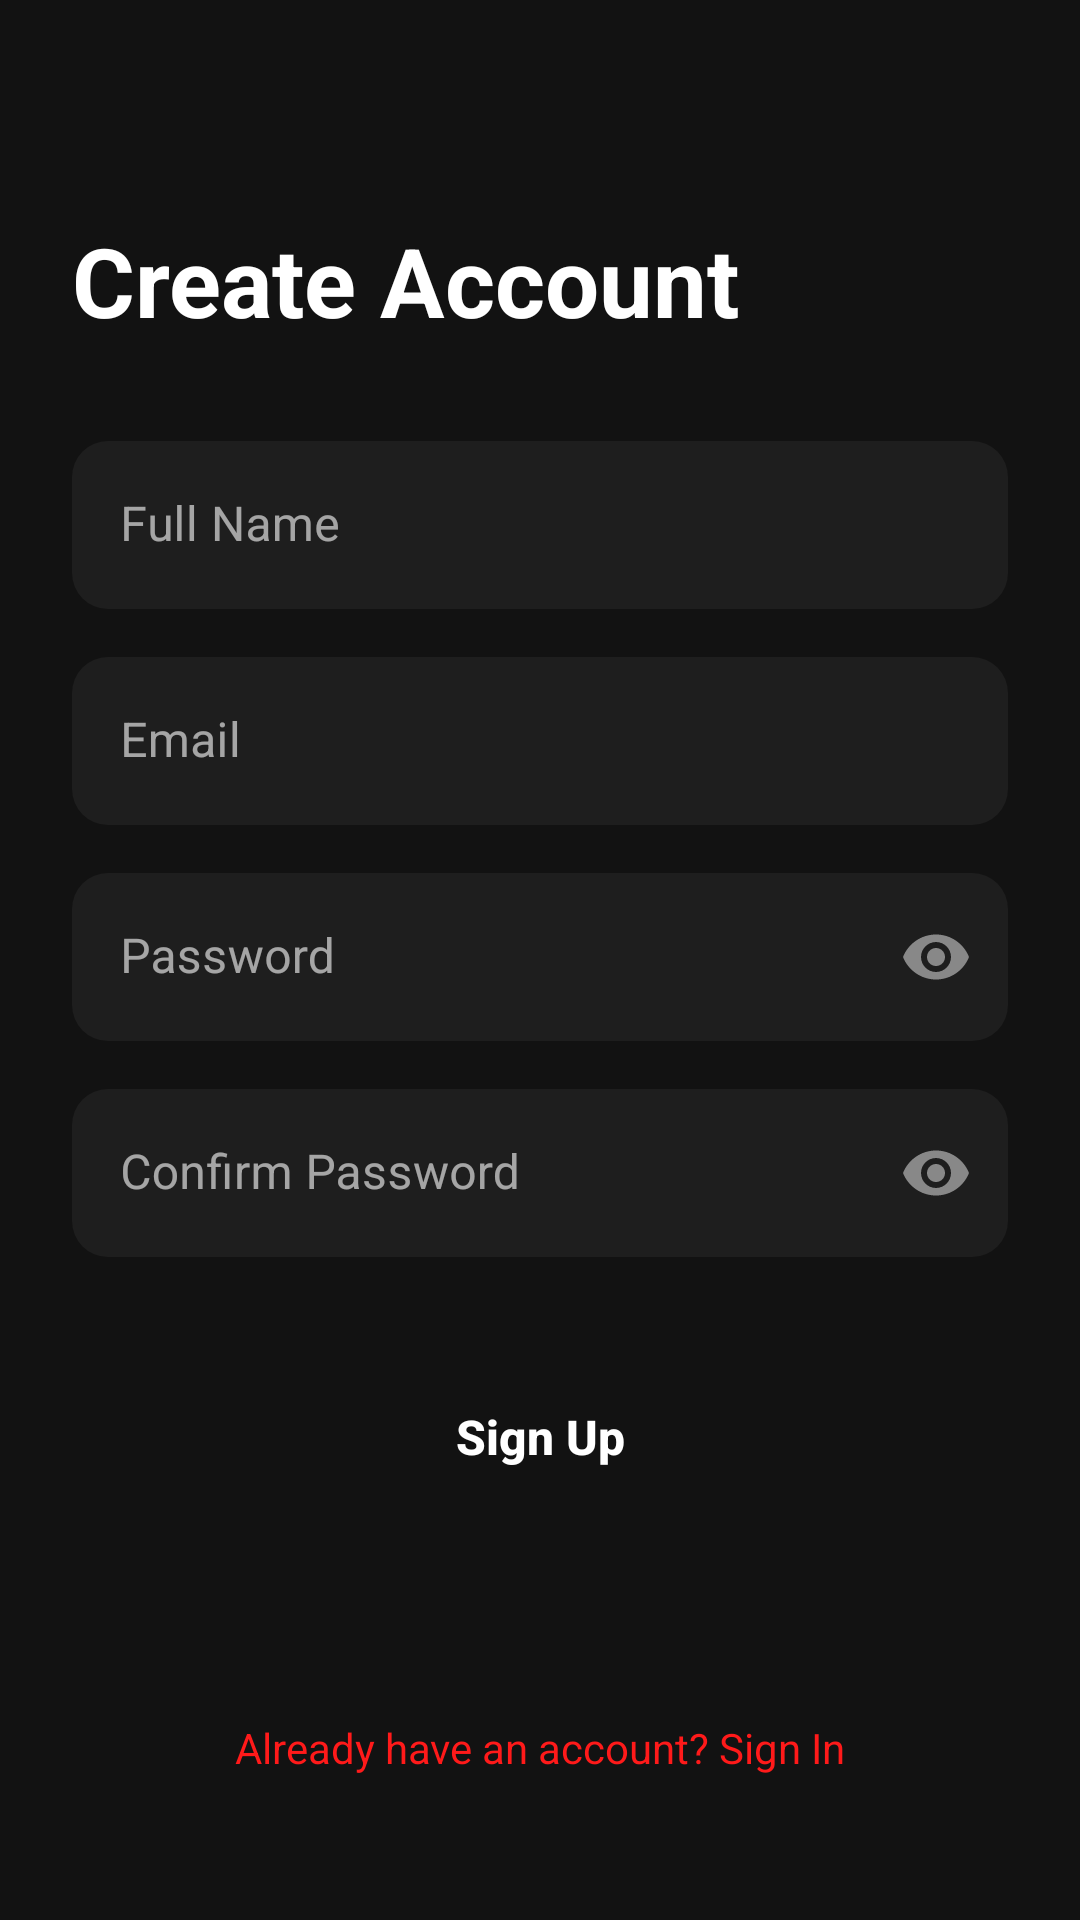

Layout XML and referenced resources for this Android screen:
<!-- AndroidManifest.xml: application theme Theme.Chowdown -->
<!-- res/layout/activity_register.xml -->
<?xml version="1.0" encoding="utf-8"?>
<androidx.constraintlayout.widget.ConstraintLayout xmlns:android="http://schemas.android.com/apk/res/android"
    xmlns:app="http://schemas.android.com/apk/res-auto"
    android:layout_width="match_parent"
    android:layout_height="match_parent"
    android:background="@color/background">

    <ScrollView
        android:layout_width="match_parent"
        android:layout_height="match_parent"
        android:fillViewport="true">

        <androidx.constraintlayout.widget.ConstraintLayout
            android:layout_width="match_parent"
            android:layout_height="wrap_content"
            android:padding="24dp">

            <TextView
                android:id="@+id/tvTitle"
                android:layout_width="wrap_content"
                android:layout_height="wrap_content"
                android:layout_marginTop="48dp"
                android:text="Create Account"
                android:textColor="@color/white"
                android:textSize="32sp"
                android:textStyle="bold"
                app:layout_constraintStart_toStartOf="parent"
                app:layout_constraintTop_toTopOf="parent" />

            <com.google.android.material.textfield.TextInputLayout
                android:id="@+id/tilFullName"
                android:layout_width="match_parent"
                android:layout_height="wrap_content"
                android:layout_marginTop="32dp"
                android:hint="Full Name"
                app:boxBackgroundColor="@color/surface"
                app:boxCornerRadiusBottomEnd="12dp"
                app:boxCornerRadiusBottomStart="12dp"
                app:boxCornerRadiusTopEnd="12dp"
                app:boxCornerRadiusTopStart="12dp"
                app:boxStrokeWidth="0dp"
                app:boxStrokeWidthFocused="0dp"
                app:hintTextColor="@color/gray"
                app:layout_constraintTop_toBottomOf="@id/tvTitle">

                <com.google.android.material.textfield.TextInputEditText
                    android:id="@+id/etFullName"
                    android:layout_width="match_parent"
                    android:layout_height="56dp"
                    android:inputType="textPersonName"
                    android:textColor="@color/white" />
            </com.google.android.material.textfield.TextInputLayout>

            <com.google.android.material.textfield.TextInputLayout
                android:id="@+id/tilEmail"
                android:layout_width="match_parent"
                android:layout_height="wrap_content"
                android:layout_marginTop="16dp"
                android:hint="Email"
                app:boxBackgroundColor="@color/surface"
                app:boxCornerRadiusBottomEnd="12dp"
                app:boxCornerRadiusBottomStart="12dp"
                app:boxCornerRadiusTopEnd="12dp"
                app:boxCornerRadiusTopStart="12dp"
                app:boxStrokeWidth="0dp"
                app:boxStrokeWidthFocused="0dp"
                app:hintTextColor="@color/gray"
                app:layout_constraintTop_toBottomOf="@id/tilFullName">

                <com.google.android.material.textfield.TextInputEditText
                    android:id="@+id/etEmail"
                    android:layout_width="match_parent"
                    android:layout_height="56dp"
                    android:inputType="textEmailAddress"
                    android:textColor="@color/white" />
            </com.google.android.material.textfield.TextInputLayout>

            <com.google.android.material.textfield.TextInputLayout
                android:id="@+id/tilPassword"
                android:layout_width="match_parent"
                android:layout_height="wrap_content"
                android:layout_marginTop="16dp"
                android:hint="Password"
                app:boxBackgroundColor="@color/surface"
                app:boxCornerRadiusBottomEnd="12dp"
                app:boxCornerRadiusBottomStart="12dp"
                app:boxCornerRadiusTopEnd="12dp"
                app:boxCornerRadiusTopStart="12dp"
                app:boxStrokeWidth="0dp"
                app:boxStrokeWidthFocused="0dp"
                app:hintTextColor="@color/gray"
                app:passwordToggleEnabled="true"
                app:passwordToggleTint="@color/gray"
                app:layout_constraintTop_toBottomOf="@id/tilEmail">

                <com.google.android.material.textfield.TextInputEditText
                    android:id="@+id/etPassword"
                    android:layout_width="match_parent"
                    android:layout_height="56dp"
                    android:inputType="textPassword"
                    android:textColor="@color/white" />
            </com.google.android.material.textfield.TextInputLayout>

            <com.google.android.material.textfield.TextInputLayout
                android:id="@+id/tilConfirmPassword"
                android:layout_width="match_parent"
                android:layout_height="wrap_content"
                android:layout_marginTop="16dp"
                android:hint="Confirm Password"
                app:boxBackgroundColor="@color/surface"
                app:boxCornerRadiusBottomEnd="12dp"
                app:boxCornerRadiusBottomStart="12dp"
                app:boxCornerRadiusTopEnd="12dp"
                app:boxCornerRadiusTopStart="12dp"
                app:boxStrokeWidth="0dp"
                app:boxStrokeWidthFocused="0dp"
                app:hintTextColor="@color/gray"
                app:passwordToggleEnabled="true"
                app:passwordToggleTint="@color/gray"
                app:layout_constraintTop_toBottomOf="@id/tilPassword">

                <com.google.android.material.textfield.TextInputEditText
                    android:id="@+id/etConfirmPassword"
                    android:layout_width="match_parent"
                    android:layout_height="56dp"
                    android:inputType="textPassword"
                    android:textColor="@color/white" />
            </com.google.android.material.textfield.TextInputLayout>

            <Button
                android:id="@+id/btnSignUp"
                android:layout_width="match_parent"
                android:layout_height="wrap_content"
                android:minHeight="56dp"
                android:layout_marginTop="32dp"
                android:background="@drawable/bg_button_primary"
                android:text="Sign Up"
                android:textAllCaps="false"
                android:textColor="@color/white"
                android:textSize="16sp"
                android:textStyle="bold"
                app:layout_constraintTop_toBottomOf="@id/tilConfirmPassword" />

            <TextView
                android:id="@+id/tvLogin"
                android:layout_width="wrap_content"
                android:layout_height="wrap_content"
                android:layout_marginTop="24dp"
                android:layout_marginBottom="24dp"
                android:text="Already have an account? Sign In"
                android:textColor="@color/primary"
                android:textSize="14sp"
                app:layout_constraintEnd_toEndOf="parent"
                app:layout_constraintStart_toStartOf="parent"
                app:layout_constraintTop_toBottomOf="@id/btnSignUp"
                app:layout_constraintBottom_toBottomOf="parent"
                app:layout_constraintVertical_bias="1.0" />

        </androidx.constraintlayout.widget.ConstraintLayout>
    </ScrollView>
</androidx.constraintlayout.widget.ConstraintLayout>
<!-- resources referenced by this layout -->
<resources>
  <color name="background">#121212</color>
  <color name="gray">#888888</color>
  <color name="primary">#FF1A1A</color>
  <color name="surface">#1E1E1E</color>
  <color name="white">#FFFFFF</color>
  <style name="Theme.Chowdown" parent="Theme.MaterialComponents.DayNight.NoActionBar">
          
          <item name="colorPrimary">@color/primaryRed</item>
          <item name="colorPrimaryVariant">@color/primaryRedDark</item>
          <item name="colorOnPrimary">@color/white</item>
          <item name="android:statusBarColor">@color/darkBackground</item>
          <item name="android:windowBackground">@color/darkBackground</item>
          <item name="android:textColorPrimary">@color/textPrimary</item>
          <item name="android:textColorSecondary">@color/textSecondary</item>
          <item name="colorSurface">@color/surfaceDark</item>
          <item name="colorOnSurface">@color/textPrimary</item>
      </style>
  <color name="primaryRed">#FF1A1A</color>
  <color name="primaryRedDark">#B30000</color>
  <color name="darkBackground">#121212</color>
  <color name="textPrimary">#FFFFFF</color>
  <color name="textSecondary">#888888</color>
  <color name="surfaceDark">#1E1E1E</color>
</resources>
